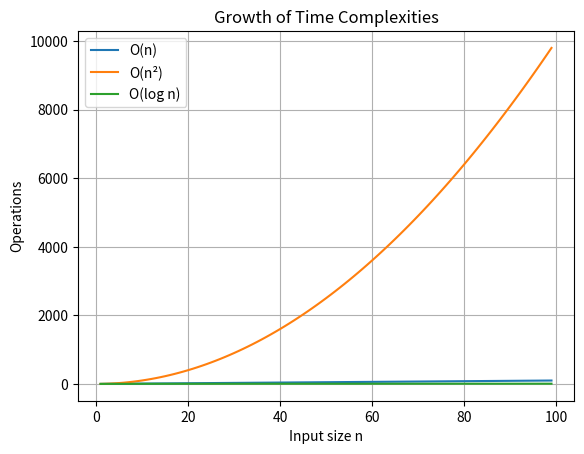

Source code (Python):
import matplotlib.pyplot as plt
import math

n_values = list(range(1, 100))
linear = [n for n in n_values]
quadratic = [n**2 for n in n_values]
logarithmic = [math.log2(n) for n in n_values]

plt.plot(n_values, linear, label="O(n)")
plt.plot(n_values, quadratic, label="O(n²)")
plt.plot(n_values, logarithmic, label="O(log n)")
plt.xlabel("Input size n")
plt.ylabel("Operations")
plt.title("Growth of Time Complexities")
plt.legend()
plt.grid(True)
plt.show()
